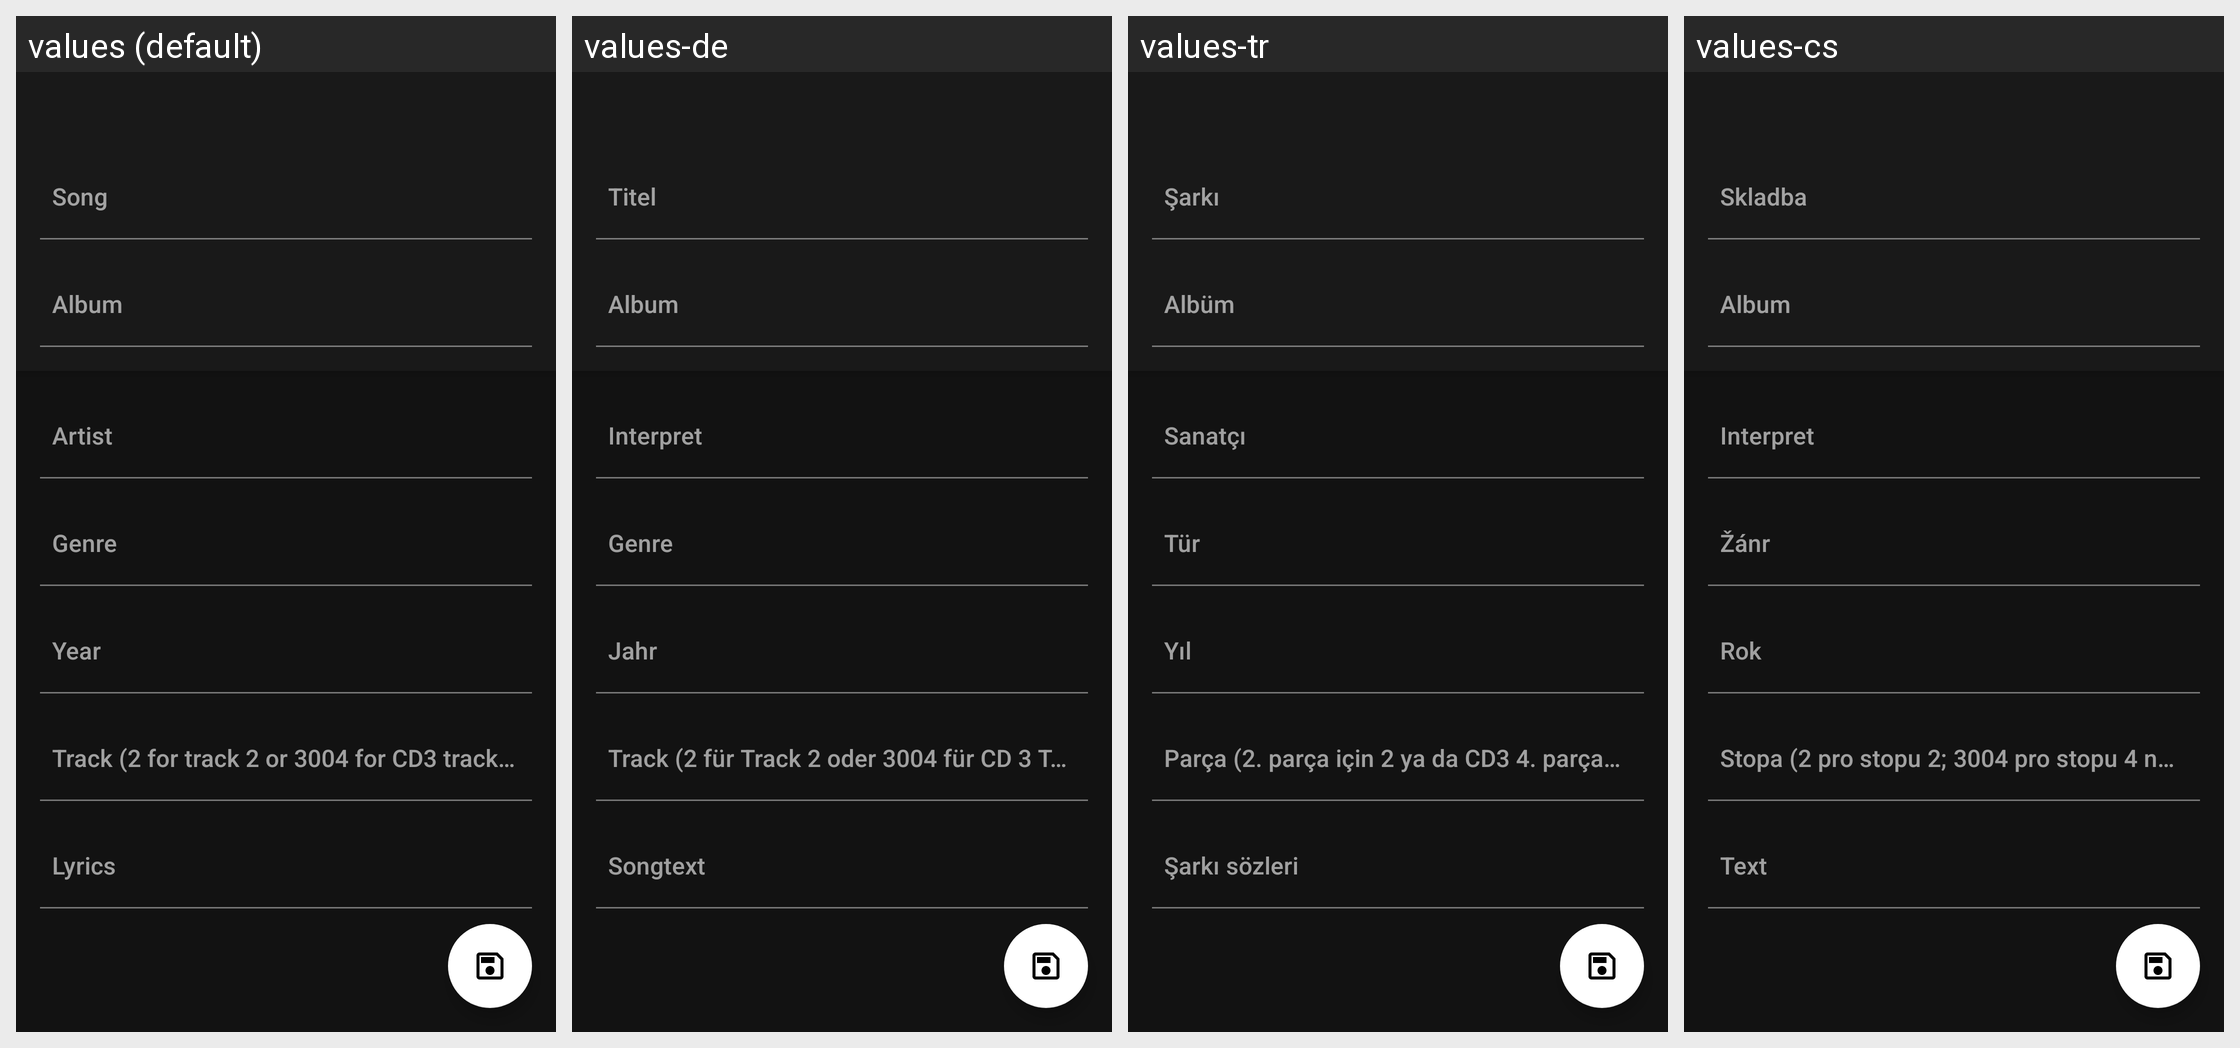

The Android screen above is rendered under several locales of the same app. Produce the string resources it draws, with the default and per-locale values.
Android screen res/layout/activity_song_tag_editor.xml rendered under 4 locales, left to right: values (default), values-de, values-tr, values-cs. Device: Nexus 5 (rendered at 1080×1920; each locale shown at half size, 540×960, under a caption strip naming it); theme Theme.Abbey.Base.
Other locales in the repository, not shown: values-ar, values-bg, values-el, values-es-rUS, values-fi, values-fr, values-he, values-hr, values-hu, values-id, values-in, values-it, values-iw, values-ja, values-ko, values-nl, values-nn, values-pl, values-pt-rBR, values-pt-rPT, values-ro, values-ru, values-sv, values-uk, values-vi, values-zh-rCN, values-zh-rTW.
Strings drawn on this screen, with the default value and each locale's value (text and hints the layout hard-codes, and strings that could not be matched under every locale, appear in the picture but are not listed):

song
  values: Song
  values-de: Titel
  values-tr: Şarkı
  values-cs: Skladba

album
  values: Album
  values-de: Album
  values-tr: Albüm
  values-cs: Album

artist
  values: Artist
  values-de: Interpret
  values-tr: Sanatçı
  values-cs: Interpret

genre
  values: Genre
  values-de: Genre
  values-tr: Tür
  values-cs: Žánr

year
  values: Year
  values-de: Jahr
  values-tr: Yıl
  values-cs: Rok

track_hint
  values: Track (2 for track 2 or 3004 for CD3 track 4)
  values-de: Track (2 für Track 2 oder 3004 für CD 3 Track 4)
  values-tr: Parça (2. parça için 2 ya da CD3 4. parça için 3004)
  values-cs: Stopa (2 pro stopu 2; 3004 pro stopu 4 na CD3)

lyrics
  values: Lyrics
  values-de: Songtext
  values-tr: Şarkı sözleri
  values-cs: Text
